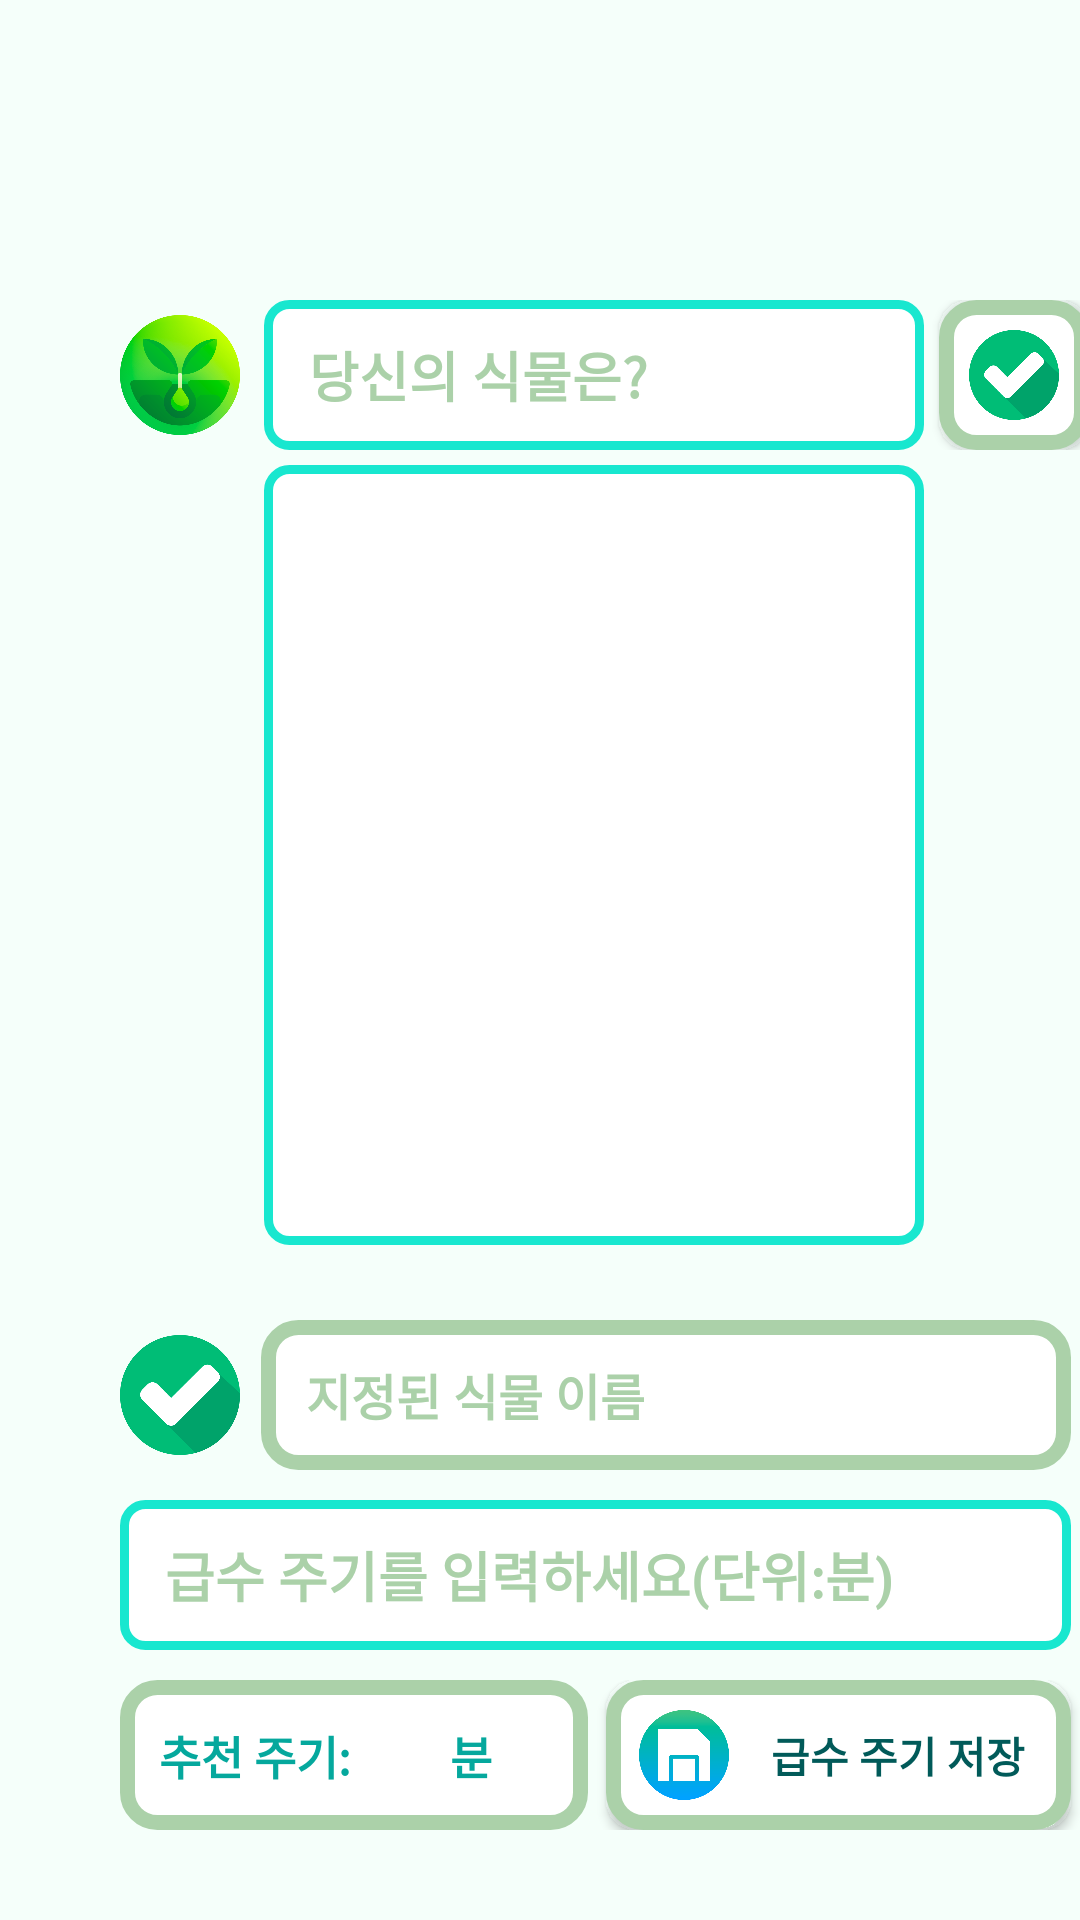

Android layout source for this screen:
<!-- AndroidManifest.xml: application theme Theme.WaterTheFlowers -->
<!-- res/layout/fragment__select_plant.xml -->
<?xml version="1.0" encoding="utf-8"?>
<RelativeLayout xmlns:android="http://schemas.android.com/apk/res/android"
    xmlns:app="http://schemas.android.com/apk/res-auto"
    xmlns:tools="http://schemas.android.com/tools"
    android:layout_width="match_parent"
    android:layout_height="match_parent"
    tools:context=".MainActivity"
    android:background="#F5FFFA">

    <LinearLayout
        android:layout_width="match_parent"
        android:layout_height="wrap_content"
        android:orientation="vertical"
        android:layout_marginTop="100dp">

        <LinearLayout
            android:layout_width="match_parent"
            android:layout_height="50dp">

            <ImageView
                android:layout_width="40dp"
                android:layout_height="40dp"
                android:layout_marginLeft="40dp"
                android:layout_marginRight="8dp"
                android:layout_gravity="center"
                app:srcCompat="@drawable/img_13" />

            <EditText
                android:id="@+id/search_your_plant"
                android:textColorHint="#ABD1A9"
                android:hint="당신의 식물은?"
                android:paddingLeft="15sp"
                android:textStyle="bold"
                android:layout_gravity="center"
                android:layout_width="220dp"
                android:layout_height="match_parent"
                android:layout_marginRight="5dp"
                android:background="@drawable/edge2"
                android:textColor="#000000" />

            <Button
                android:id="@+id/save_plant"
                android:textStyle="bold"
                android:textColor="#015A59"
                android:layout_width="50dp"
                android:layout_height="50dp"
                android:drawableLeft="@drawable/button_image4"
                android:background="@drawable/edge3" />

        </LinearLayout>

        <ListView
            android:id="@+id/searchlist"
            android:layout_width="220dp"
            android:layout_height="260dp"
            android:layout_marginLeft="88dp"
            android:layout_marginTop="5dp"
            android:background="@drawable/edge2"
            android:divider="#18E7CF"
            android:dividerHeight="1dp">

        </ListView>

        <LinearLayout
            android:layout_width="match_parent"
            android:layout_height="50dp"
            android:layout_marginTop="25dp">

            <ImageView
                android:layout_width="40dp"
                android:layout_height="40dp"
                android:layout_gravity="center"
                android:layout_marginLeft="40dp"
                android:layout_marginRight="7dp"
                app:srcCompat="@drawable/img_8" />

            <EditText
                android:id="@+id/selected_plant"
                android:textColorHint="#ABD1A9"
                android:paddingLeft="15dp"
                android:hint="지정된 식물 이름"
                android:enabled="false"
                android:textStyle="bold"
                android:textSize="8pt"
                android:layout_width="270dp"
                android:layout_height="match_parent"
                android:layout_marginRight="5dp"
                android:textColor="#43A047"
                android:background="@drawable/edge3"/>

        </LinearLayout>

        <EditText
            android:id="@+id/scan_watering_period"
            android:textColorHint="#ABD1A9"
            android:paddingLeft="15dp"
            android:hint="급수 주기를 입력하세요(단위:분)"
            android:textStyle="bold"
            android:textColor="#000000"
            android:layout_width="317dp"
            android:layout_height="50dp"
            android:layout_marginLeft="40dp"
            android:layout_marginTop="10dp"
            android:background="@drawable/edge2" />

        <LinearLayout
            android:layout_width="match_parent"
            android:layout_height="50dp"
            android:layout_marginTop="10dp" >

            <EditText
                android:id="@+id/print_watering_period"
                android:enabled="false"
                android:paddingLeft="13dp"
                android:text="추천 주기:         분"
                android:textSize="7.5pt"
                android:textColor="#05A89D"
                android:textStyle="bold"
                android:layout_width="156dp"
                android:layout_height="match_parent"
                android:layout_gravity="center"
                android:layout_marginLeft="40dp"
                android:layout_marginRight="6dp"
                android:background="@drawable/edge3"/>

            <Button
                android:id="@+id/save_watering_period"
                android:layout_width="155dp"
                android:layout_height="match_parent"
                android:layout_gravity="center"
                android:text="급수 주기 저장"
                android:textStyle="bold"
                android:textColor="#015A59"
                android:drawableLeft="@drawable/button_image3"
                android:background="@drawable/edge3"
                />

        </LinearLayout>
        

    </LinearLayout>

</RelativeLayout>
<!-- resources referenced by this layout -->
<resources>
  <!-- drawable button_image3 (drawable) -->
  <?xml version="1.0" encoding="utf-8"?>
  <layer-list xmlns:android="http://schemas.android.com/apk/res/android">
      <item
          android:drawable="@drawable/img_12"
          android:width="30dp"
          android:height="30dp"
          android:left="5pt"
          />
  </layer-list>
  <!-- drawable button_image4 (drawable) -->
  <?xml version="1.0" encoding="utf-8"?>
  <layer-list xmlns:android="http://schemas.android.com/apk/res/android">
      <item
          android:drawable="@drawable/img_8"
          android:width="30dp"
          android:height="30dp"
          android:left="4.5pt"
          />
  </layer-list>
  <!-- drawable edge2 (drawable) -->
  <?xml version="1.0" encoding="utf-8"?>
  <shape xmlns:android="http://schemas.android.com/apk/res/android">
      <solid android:color="@color/white"/>
      <stroke android:width="3dp" android:color="#18E7CF"/>
      <padding android:left="0.5dp" android:top="0.5dp" android:bottom="0.5dp" android:right="0.5dp"/>
      <corners android:radius="7dp"/>
  </shape>
  <!-- drawable edge3 (drawable) -->
  <?xml version="1.0" encoding="utf-8"?>
  <shape xmlns:android="http://schemas.android.com/apk/res/android">
      <solid android:color="@color/white"/>
      <stroke android:width="5dp" android:color="#ABD1A9"/>
      <padding android:left="1dp" android:top="1dp" android:bottom="1dp" android:right="1dp"/>
      <corners android:radius="10dp"/>
  </shape>
  <!-- drawable img_13: png bitmap (drawable, 124425 bytes) -->
  <!-- drawable img_8: png bitmap (drawable, 15807 bytes) -->
  <style name="Theme.WaterTheFlowers" parent="Theme.AppCompat.DayNight.NoActionBar">
          
          <item name="colorPrimary">@color/teal_700</item>
          <item name="colorPrimaryVariant">@color/purple_700</item>
          <item name="colorOnPrimary">@color/white</item>
          
          <item name="colorSecondary">@color/teal_200</item>
          <item name="colorSecondaryVariant">@color/teal_700</item>
          <item name="colorOnSecondary">@color/black</item>
          
          <item name="android:statusBarColor" tools:targetApi="l">?attr/colorPrimaryVariant</item>
          
      </style>
  <!-- drawable img_12: png bitmap (drawable, 14832 bytes) -->
  <!-- not gathered from this repository: default colours our renderer supplied (Android Studio template values) -->
  <color name="purple_700">#FF3700B3</color>
  <color name="teal_200">#FF03DAC5</color>
  <color name="teal_700">#FF018786</color>
  <color name="black">#FF000000</color>
  <color name="white">#FFFFFFFF</color>
</resources>
